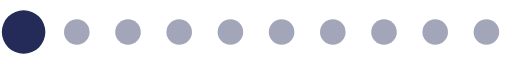
t = 0.00 s
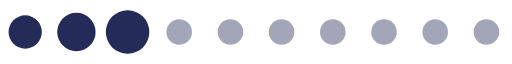
t = 0.20 s
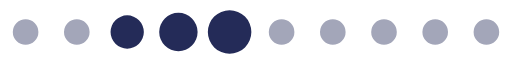
t = 0.39 s
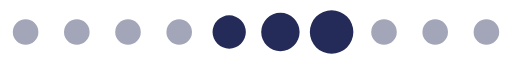
t = 0.59 s
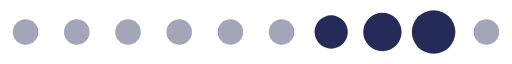
t = 0.78 s
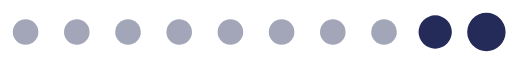
t = 0.98 s

The animated SVG that drew these frames (rendered in a browser with its animation timeline set to each time). Animation: 1 SMIL element (animateTransform=1); one cycle of 1.17 s, repeats indefinitely.

<?xml version="1.0" encoding="UTF-8" standalone="no"?><svg xmlns:svg="http://www.w3.org/2000/svg" xmlns="http://www.w3.org/2000/svg" xmlns:xlink="http://www.w3.org/1999/xlink" version="1.0" width="160px" height="20px" viewBox="0 0 128 16" xml:space="preserve"><path fill="#a3a6b9" d="M6.4,4.8A3.2,3.2,0,1,1,3.2,8,3.2,3.2,0,0,1,6.4,4.8Zm12.8,0A3.2,3.2,0,1,1,16,8,3.2,3.2,0,0,1,19.2,4.8ZM32,4.8A3.2,3.2,0,1,1,28.8,8,3.2,3.2,0,0,1,32,4.8Zm12.8,0A3.2,3.2,0,1,1,41.6,8,3.2,3.2,0,0,1,44.8,4.8Zm12.8,0A3.2,3.2,0,1,1,54.4,8,3.2,3.2,0,0,1,57.6,4.8Zm12.8,0A3.2,3.2,0,1,1,67.2,8,3.2,3.2,0,0,1,70.4,4.8Zm12.8,0A3.2,3.2,0,1,1,80,8,3.2,3.2,0,0,1,83.2,4.8ZM96,4.8A3.2,3.2,0,1,1,92.8,8,3.2,3.2,0,0,1,96,4.8Zm12.8,0A3.2,3.2,0,1,1,105.6,8,3.2,3.2,0,0,1,108.8,4.8Zm12.8,0A3.2,3.2,0,1,1,118.4,8,3.2,3.2,0,0,1,121.6,4.8Z"/><g><path fill="#242b58" d="M-42.7,3.84A4.16,4.16,0,0,1-38.54,8a4.16,4.16,0,0,1-4.16,4.16A4.16,4.16,0,0,1-46.86,8,4.16,4.16,0,0,1-42.7,3.84Zm12.8-.64A4.8,4.8,0,0,1-25.1,8a4.8,4.8,0,0,1-4.8,4.8A4.8,4.8,0,0,1-34.7,8,4.8,4.8,0,0,1-29.9,3.2Zm12.8-.64A5.44,5.44,0,0,1-11.66,8a5.44,5.44,0,0,1-5.44,5.44A5.44,5.44,0,0,1-22.54,8,5.44,5.44,0,0,1-17.1,2.56Z"/><animateTransform attributeName="transform" type="translate" values="23 0;36 0;49 0;62 0;74.5 0;87.5 0;100 0;113 0;125.5 0;138.5 0;151.5 0;164.5 0;178 0" calcMode="discrete" dur="1170ms" repeatCount="indefinite"/></g></svg>
